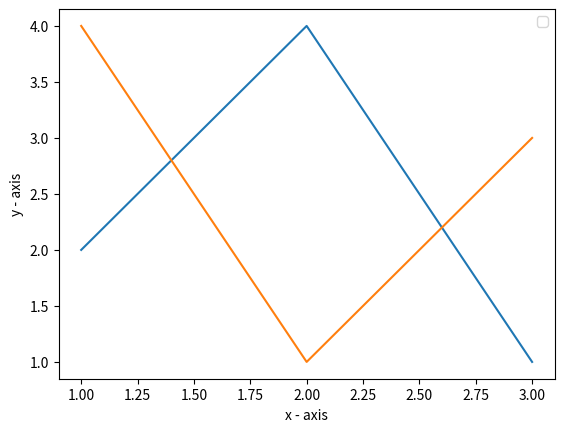

This figure's Python source:
import matplotlib.pyplot as plt 

# line 1 points 
x1 = [1,2,3] 
y1 = [2,4,1] 
# plotting the line 1 points 
plt.plot(x1, y1) 

# line 2 points 
x2 = [1,2,3] 
y2 = [4,1,3] 
# plotting the line 2 points 
plt.plot(x2, y2) 

# naming the x axis 
plt.xlabel('x - axis') 
# naming the y axis 
plt.ylabel('y - axis')

# show a legend on the plot 
plt.legend() 

# function to show the plot 
plt.show() 
